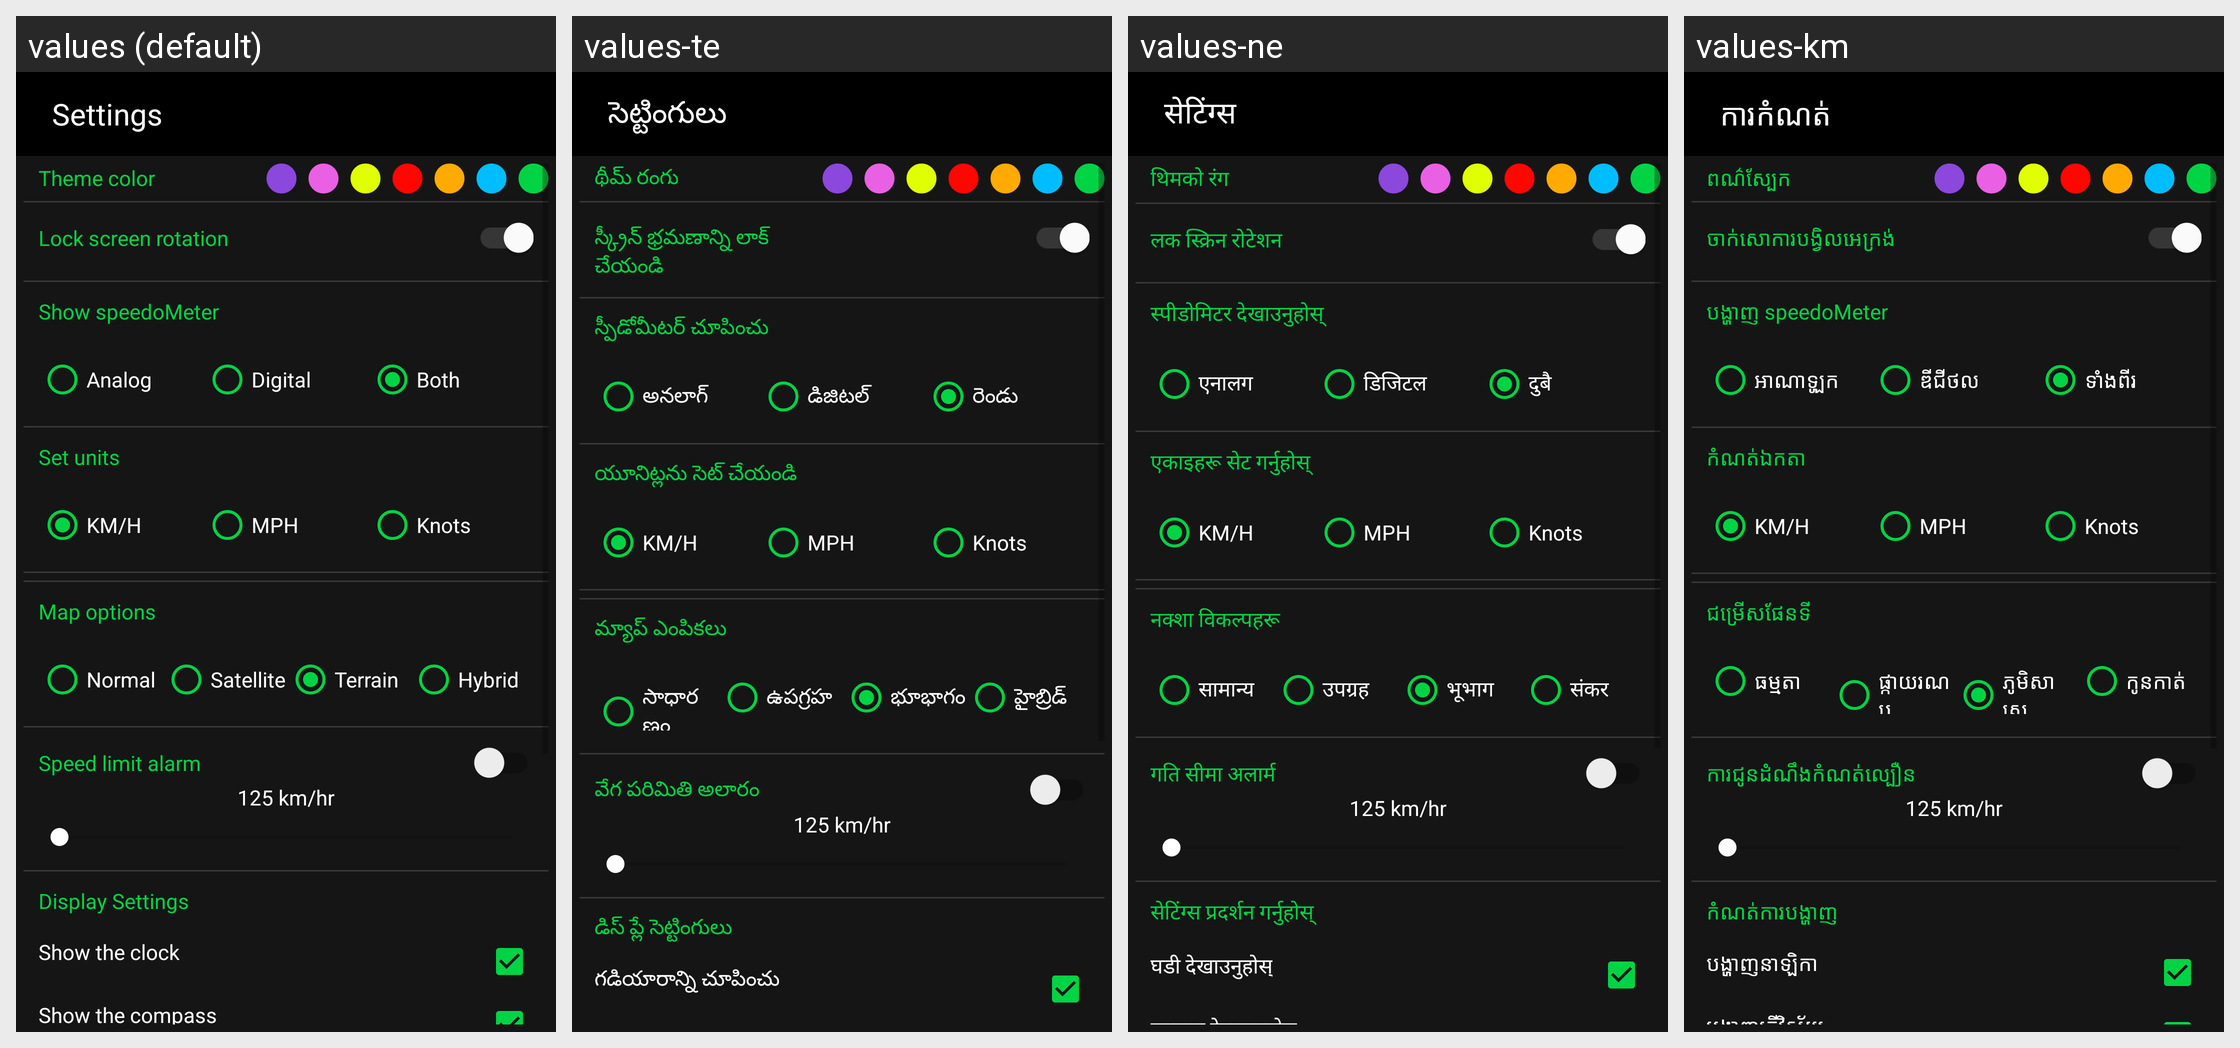

Locale-by-locale string values for the Android screen shown in this grid:
Android screen res/layout/activity_settings.xml rendered under 4 locales, left to right: values (default), values-te, values-ne, values-km. Device: Nexus 5 (rendered at 1080×1920; each locale shown at half size, 540×960, under a caption strip naming it); theme AppTheme.
Other locales in the repository, not shown: values-af, values-am-rET, values-ar, values-az, values-be, values-bg, values-bn, values-ca, values-cs, values-da, values-de, values-el, values-es, values-et, values-eu, values-fi, values-fil, values-fr, values-gl, values-gu, values-hi, values-hr, values-hu, values-hy, values-in, values-is, values-it, values-iw, values-ja, values-ka, values-kk, values-kn, values-ko, values-ky, values-lo, values-lt, values-lv, values-mk, values-ml, values-mn, values-mr, values-ms, values-my, values-nl, values-no, values-pa, values-peo, values-pl, values-pt, values-ro, values-ru, values-si, values-sk, values-sl, values-sq, values-sr, values-sv, values-sw, values-ta, values-th, values-tr, values-uk, values-ur, values-vi, values-zh, values-zu.
Strings drawn on this screen, with the default value and each locale's value (text and hints the layout hard-codes, and strings that could not be matched under every locale, appear in the picture but are not listed):

settings
  values: Settings
  values-te: సెట్టింగులు
  values-ne: सेटिंग्स
  values-km: ការកំណត់

theme_color
  values: Theme color
  values-te: థీమ్ రంగు
  values-ne: थिमको रंग
  values-km: ពណ៌ស្បែក

lock_screen_rotation
  values: Lock screen rotation
  values-te: స్క్రీన్ భ్రమణాన్ని లాక్ చేయండి
  values-ne: लक स्क्रिन रोटेशन
  values-km: ចាក់សោការបង្វិលអេក្រង់

show_speedometer
  values: Show speedoMeter
  values-te: స్పీడోమీటర్ చూపించు
  values-ne: स्पीडोमिटर देखाउनुहोस्
  values-km: បង្ហាញ speedoMeter

analog
  values: Analog
  values-te: అనలాగ్
  values-ne: एनालग
  values-km: អាណាឡូក

digital
  values: Digital
  values-te: డిజిటల్
  values-ne: डिजिटल
  values-km: ឌីជីថល

both
  values: Both
  values-te: రెండు
  values-ne: दुबै
  values-km: ទាំងពីរ

set_units
  values: Set units
  values-te: యూనిట్లను సెట్ చేయండి
  values-ne: एकाइहरू सेट गर्नुहोस्
  values-km: កំណត់ឯកតា

km_per_hr
  values: KM/H
  values-te: KM/H  [not translated; the default value is used]
  values-ne: KM/H  [not translated; the default value is used]
  values-km: KM/H  [not translated; the default value is used]

miles_per_hr
  values: MPH
  values-te: MPH  [not translated; the default value is used]
  values-ne: MPH  [not translated; the default value is used]
  values-km: MPH  [not translated; the default value is used]

knots
  values: Knots
  values-te: Knots  [not translated; the default value is used]
  values-ne: Knots  [not translated; the default value is used]
  values-km: Knots  [not translated; the default value is used]

map_options
  values: Map options
  values-te: మ్యాప్ ఎంపికలు
  values-ne: नक्शा विकल्पहरू
  values-km: ជម្រើសផែនទី

normal_map
  values: Normal
  values-te: సాధారణం
  values-ne: सामान्य
  values-km: ធម្មតា

satellite
  values: Satellite
  values-te: ఉపగ్రహ
  values-ne: उपग्रह
  values-km: ផ្កាយរណប

terrain
  values: Terrain
  values-te: భూభాగం
  values-ne: भूभाग
  values-km: ភូមិសាស្ត្រ

hybrid
  values: Hybrid
  values-te: హైబ్రిడ్
  values-ne: संकर
  values-km: កូនកាត់

speed_alarm
  values: Speed limit alarm
  values-te: వేగ పరిమితి అలారం
  values-ne: गति सीमा अलार्म
  values-km: ការជូនដំណឹងកំណត់ល្បឿន

display_settings
  values: Display Settings
  values-te: డిస్ ప్లే సెట్టింగులు
  values-ne: सेटिंग्स प्रदर्शन गर्नुहोस्
  values-km: កំណត់ការបង្ហាញ

show_the_clock
  values: Show the clock
  values-te: గడియారాన్ని చూపించు
  values-ne: घडी देखाउनुहोस्
  values-km: បង្ហាញនាឡិកា
